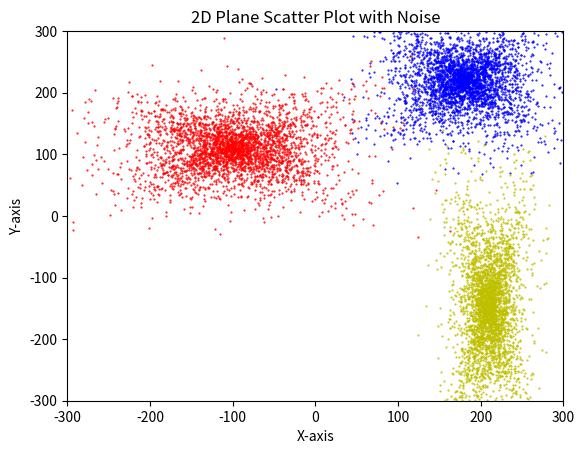

Write the Python code that produced this figure.
import random
import numpy as np
import matplotlib.pyplot as plt


def gaussian(mean, coord, std_dev):
    return np.e ** (-((mean - coord) ** 2) / (2 * std_dev ** 2))


def calculate_coord_with_gauss(mean, std_dev, gaussian_threshold):
    while True:
        coord = random.uniform(-300, 300)

        gaus_result = gaussian(mean, coord, std_dev)
        if gaus_result > gaussian_threshold:
            return coord


class Zone:
    def __init__(self, mean_x, mean_y, std_dev_x, std_dev_y, no_of_points, noise_ratio=0.1):
        self.mean_x = mean_x
        self.mean_y = mean_y
        self.std_dev_x = std_dev_x
        self.std_dev_y = std_dev_y
        self.no_of_points = no_of_points

    def scattered_points(self):
        points = []
        for _ in range(self.no_of_points):
                # Generate a point according to the Gaussian distribution
                gaussian_threshold = random.uniform(0, 1)
                point_x = calculate_coord_with_gauss(self.mean_x, self.std_dev_x, gaussian_threshold)
                point_y = calculate_coord_with_gauss(self.mean_y, self.std_dev_y, gaussian_threshold)
                points.append((point_x, point_y))
        return points


# Create zones with different centers and spreads
blue_zone = Zone(180, 220, 50, 50, 3333)
red_zone = Zone(-100, 110, 75, 50, 3333)
yellow_zone = Zone(210, -150, 25, 100, 3333)

# Generate the scatter plot
for zone, color in zip([blue_zone, red_zone, yellow_zone], ['b', 'r', 'y']):
    points = zone.scattered_points()
    x_coords, y_coords = zip(*points)
    plt.scatter(x_coords, y_coords, c=color, marker='.', s=1)

# Set the limits for the x and y axes
plt.xlim(-300, 300)
plt.ylim(-300, 300)

# Label the axes and add a title
plt.xlabel('X-axis')
plt.ylabel('Y-axis')
plt.title('2D Plane Scatter Plot with Noise')

# Show the plot on the screen
plt.show()
